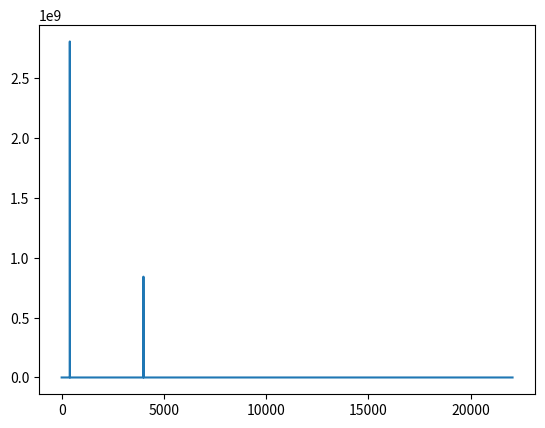

Generate this figure with matplotlib:
import numpy as np
from matplotlib import pyplot as plt
from scipy.io.wavfile import write
from scipy.fft import fft, fftfreq
from scipy.fft import rfft, rfftfreq
from scipy.fft import irfft

SAMPLE_RATE = 44100 #hz
DURATION = 5 #seconds

def gen_sine_wave(freq, sample_rate, duration):
    x = np.linspace(0, duration, sample_rate * duration, endpoint=False)
    frequencies = x * freq
    #2pi np.sin takes radians
    y = np.sin((2 * np.pi) * frequencies)
    return x, y

#generate a 2 hz sine wave that lasts for 5 seconds
_, sin1 = gen_sine_wave(400, SAMPLE_RATE, DURATION)
_, sin2 = gen_sine_wave(4000, SAMPLE_RATE, DURATION)
sin2 = sin2 * 0.3
sin_mixed = sin1 + sin2

#normalize and set to 16bit integer
#for storaging audio later
normalized_sine = np.int16((sin_mixed / sin_mixed.max()) * 32767)

write("mysinewave.wav", SAMPLE_RATE, normalized_sine)

# Number of samples in normalized_tone
N = SAMPLE_RATE * DURATION

yf = rfft(normalized_sine)
xf = rfftfreq(N, 1 / SAMPLE_RATE)

plt.plot(xf, np.abs(yf))
plt.show()

# The maximum frequency is half the sample rate (nyquist)
points_per_freq = len(xf) / (SAMPLE_RATE / 2)

# Target frequency is 4000 Hz
target_freq = int(points_per_freq * 4000)

yf[target_freq - 1 : target_freq + 2] = 0

#inverse fft
new_sig = irfft(yf)

#normalize new signal
norm_new_sig = np.int16(new_sig * (32767 / new_sig.max()))

write("clean.wav", SAMPLE_RATE, norm_new_sig)
#
# #plot only first 1000 samples
# plt.plot(new_sig[:1000])
# plt.show()
